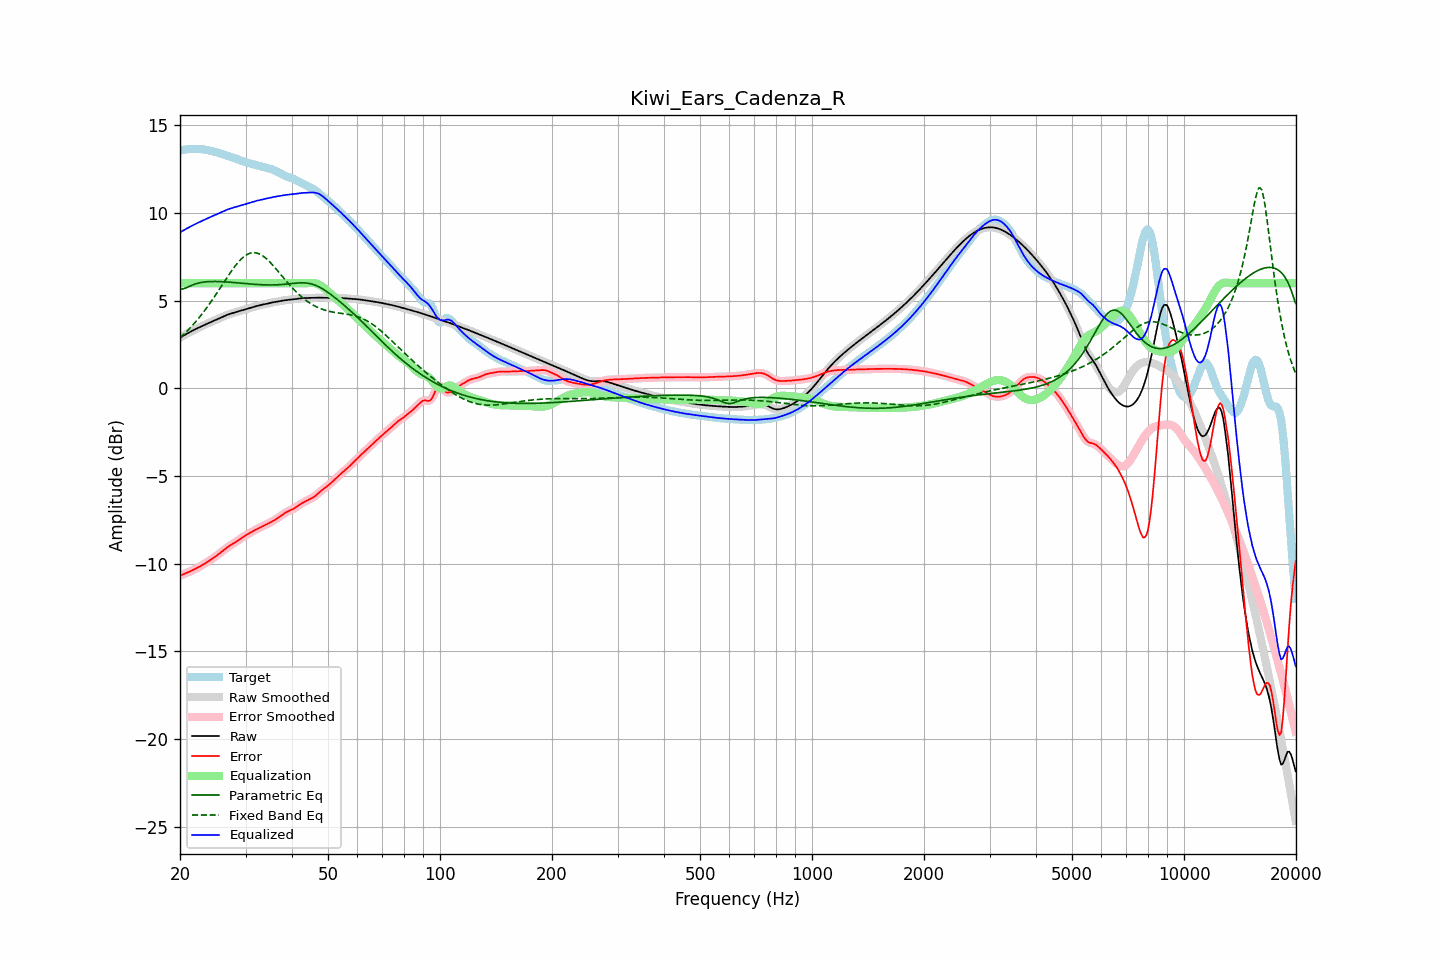

Values plotted in this chart, from the file beside it:
frequency, raw, error, smoothed, error_smoothed, equalization, parametric_eq, fixed_band_eq, equalized_raw, equalized_smoothed, target
20.00, 2.89, -10.67, 2.89, -10.67, 6.00, 5.65, 2.89, 8.89, 8.89, 13.56
20.20, 2.95, -10.64, 2.95, -10.64, 6.00, 5.66, 2.97, 8.95, 8.95, 13.58
20.40, 3.00, -10.60, 3.00, -10.60, 6.00, 5.67, 3.06, 9.00, 9.00, 13.60
20.61, 3.05, -10.56, 3.05, -10.56, 6.00, 5.71, 3.14, 9.05, 9.05, 13.62
20.81, 3.11, -10.53, 3.11, -10.53, 6.00, 5.74, 3.23, 9.11, 9.11, 13.63
21.02, 3.16, -10.49, 3.16, -10.49, 6.00, 5.78, 3.33, 9.16, 9.16, 13.64
21.23, 3.21, -10.45, 3.21, -10.45, 6.00, 5.83, 3.42, 9.21, 9.21, 13.65
21.44, 3.25, -10.40, 3.25, -10.40, 6.00, 5.87, 3.52, 9.25, 9.25, 13.66
21.66, 3.30, -10.36, 3.30, -10.36, 6.00, 5.91, 3.62, 9.30, 9.30, 13.66
21.87, 3.35, -10.31, 3.35, -10.31, 6.00, 5.94, 3.72, 9.35, 9.35, 13.66
22.09, 3.39, -10.27, 3.39, -10.27, 6.00, 5.97, 3.83, 9.39, 9.39, 13.66
22.31, 3.44, -10.22, 3.44, -10.22, 6.00, 6.00, 3.94, 9.44, 9.44, 13.66
22.54, 3.48, -10.17, 3.48, -10.17, 6.00, 6.02, 4.05, 9.48, 9.48, 13.65
22.76, 3.52, -10.12, 3.52, -10.12, 6.00, 6.04, 4.16, 9.52, 9.52, 13.64
22.99, 3.57, -10.07, 3.57, -10.07, 6.00, 6.05, 4.28, 9.57, 9.57, 13.63
23.22, 3.61, -10.01, 3.61, -10.01, 6.00, 6.07, 4.40, 9.61, 9.61, 13.62
23.45, 3.65, -9.96, 3.65, -9.96, 6.00, 6.08, 4.52, 9.65, 9.65, 13.61
23.69, 3.69, -9.90, 3.69, -9.90, 6.00, 6.08, 4.65, 9.69, 9.69, 13.59
23.92, 3.73, -9.84, 3.73, -9.84, 6.00, 6.09, 4.77, 9.73, 9.73, 13.57
24.16, 3.77, -9.78, 3.77, -9.78, 6.00, 6.09, 4.90, 9.77, 9.77, 13.55
24.40, 3.81, -9.72, 3.81, -9.72, 6.00, 6.10, 5.04, 9.81, 9.81, 13.53
24.65, 3.85, -9.65, 3.85, -9.65, 6.00, 6.10, 5.17, 9.85, 9.85, 13.51
24.89, 3.89, -9.59, 3.89, -9.59, 6.00, 6.10, 5.31, 9.89, 9.89, 13.48
25.14, 3.94, -9.52, 3.94, -9.52, 6.00, 6.10, 5.45, 9.94, 9.94, 13.46
25.39, 3.98, -9.45, 3.98, -9.45, 6.00, 6.09, 5.58, 9.98, 9.98, 13.43
25.65, 4.02, -9.38, 4.02, -9.38, 6.00, 6.09, 5.73, 10.02, 10.02, 13.40
25.91, 4.06, -9.31, 4.06, -9.31, 6.00, 6.09, 5.87, 10.06, 10.06, 13.37
26.16, 4.10, -9.23, 4.10, -9.23, 6.00, 6.08, 6.01, 10.10, 10.10, 13.34
26.43, 4.14, -9.16, 4.14, -9.16, 6.00, 6.08, 6.15, 10.14, 10.14, 13.30
26.69, 4.18, -9.09, 4.18, -9.09, 6.00, 6.07, 6.29, 10.18, 10.18, 13.27
26.96, 4.21, -9.03, 4.21, -9.03, 6.00, 6.06, 6.42, 10.21, 10.21, 13.24
27.23, 4.24, -8.97, 4.24, -8.97, 6.00, 6.06, 6.56, 10.24, 10.24, 13.21
27.50, 4.27, -8.91, 4.27, -8.91, 6.00, 6.05, 6.69, 10.27, 10.27, 13.18
27.77, 4.30, -8.85, 4.30, -8.85, 6.00, 6.04, 6.82, 10.30, 10.30, 13.16
28.05, 4.33, -8.80, 4.33, -8.79, 6.00, 6.03, 6.94, 10.33, 10.33, 13.13
28.33, 4.36, -8.73, 4.36, -8.73, 6.00, 6.03, 7.06, 10.36, 10.36, 13.09
28.62, 4.38, -8.67, 4.38, -8.67, 6.00, 6.02, 7.17, 10.38, 10.38, 13.06
28.90, 4.41, -8.61, 4.41, -8.61, 6.00, 6.01, 7.27, 10.41, 10.41, 13.02
29.19, 4.44, -8.55, 4.44, -8.55, 6.00, 6.00, 7.37, 10.44, 10.44, 12.99
29.48, 4.47, -8.48, 4.47, -8.48, 6.00, 5.99, 7.45, 10.47, 10.47, 12.95
29.78, 4.50, -8.43, 4.50, -8.43, 6.00, 5.98, 7.53, 10.50, 10.50, 12.92
30.08, 4.52, -8.37, 4.52, -8.37, 6.00, 5.98, 7.59, 10.52, 10.52, 12.89
30.38, 4.55, -8.32, 4.55, -8.32, 6.00, 5.97, 7.65, 10.55, 10.55, 12.87
30.68, 4.58, -8.26, 4.58, -8.26, 6.00, 5.96, 7.69, 10.58, 10.58, 12.84
30.99, 4.60, -8.21, 4.60, -8.21, 6.00, 5.95, 7.72, 10.60, 10.60, 12.82
31.30, 4.63, -8.16, 4.63, -8.16, 6.00, 5.95, 7.74, 10.63, 10.63, 12.79
31.61, 4.66, -8.11, 4.66, -8.11, 6.00, 5.94, 7.74, 10.66, 10.66, 12.77
31.93, 4.68, -8.06, 4.68, -8.06, 6.00, 5.93, 7.73, 10.68, 10.68, 12.74
32.24, 4.70, -8.02, 4.70, -8.02, 6.00, 5.93, 7.72, 10.70, 10.70, 12.72
32.57, 4.73, -7.97, 4.73, -7.97, 6.00, 5.92, 7.68, 10.73, 10.73, 12.70
32.89, 4.75, -7.93, 4.75, -7.93, 6.00, 5.91, 7.64, 10.75, 10.75, 12.68
33.22, 4.77, -7.88, 4.77, -7.88, 6.00, 5.91, 7.59, 10.77, 10.77, 12.65
33.55, 4.79, -7.83, 4.79, -7.83, 6.00, 5.91, 7.53, 10.79, 10.79, 12.62
33.89, 4.81, -7.78, 4.81, -7.78, 6.00, 5.90, 7.45, 10.81, 10.81, 12.60
34.23, 4.83, -7.74, 4.83, -7.74, 6.00, 5.90, 7.38, 10.83, 10.83, 12.57
34.57, 4.85, -7.69, 4.85, -7.69, 6.00, 5.90, 7.29, 10.85, 10.85, 12.55
34.92, 4.87, -7.65, 4.87, -7.65, 6.00, 5.90, 7.20, 10.87, 10.87, 12.52
35.27, 4.89, -7.60, 4.89, -7.60, 6.00, 5.90, 7.10, 10.89, 10.89, 12.49
35.62, 4.91, -7.55, 4.91, -7.55, 6.00, 5.90, 7.00, 10.91, 10.91, 12.46
35.97, 4.93, -7.50, 4.93, -7.50, 6.00, 5.90, 6.90, 10.93, 10.93, 12.42
... 635 more rows
